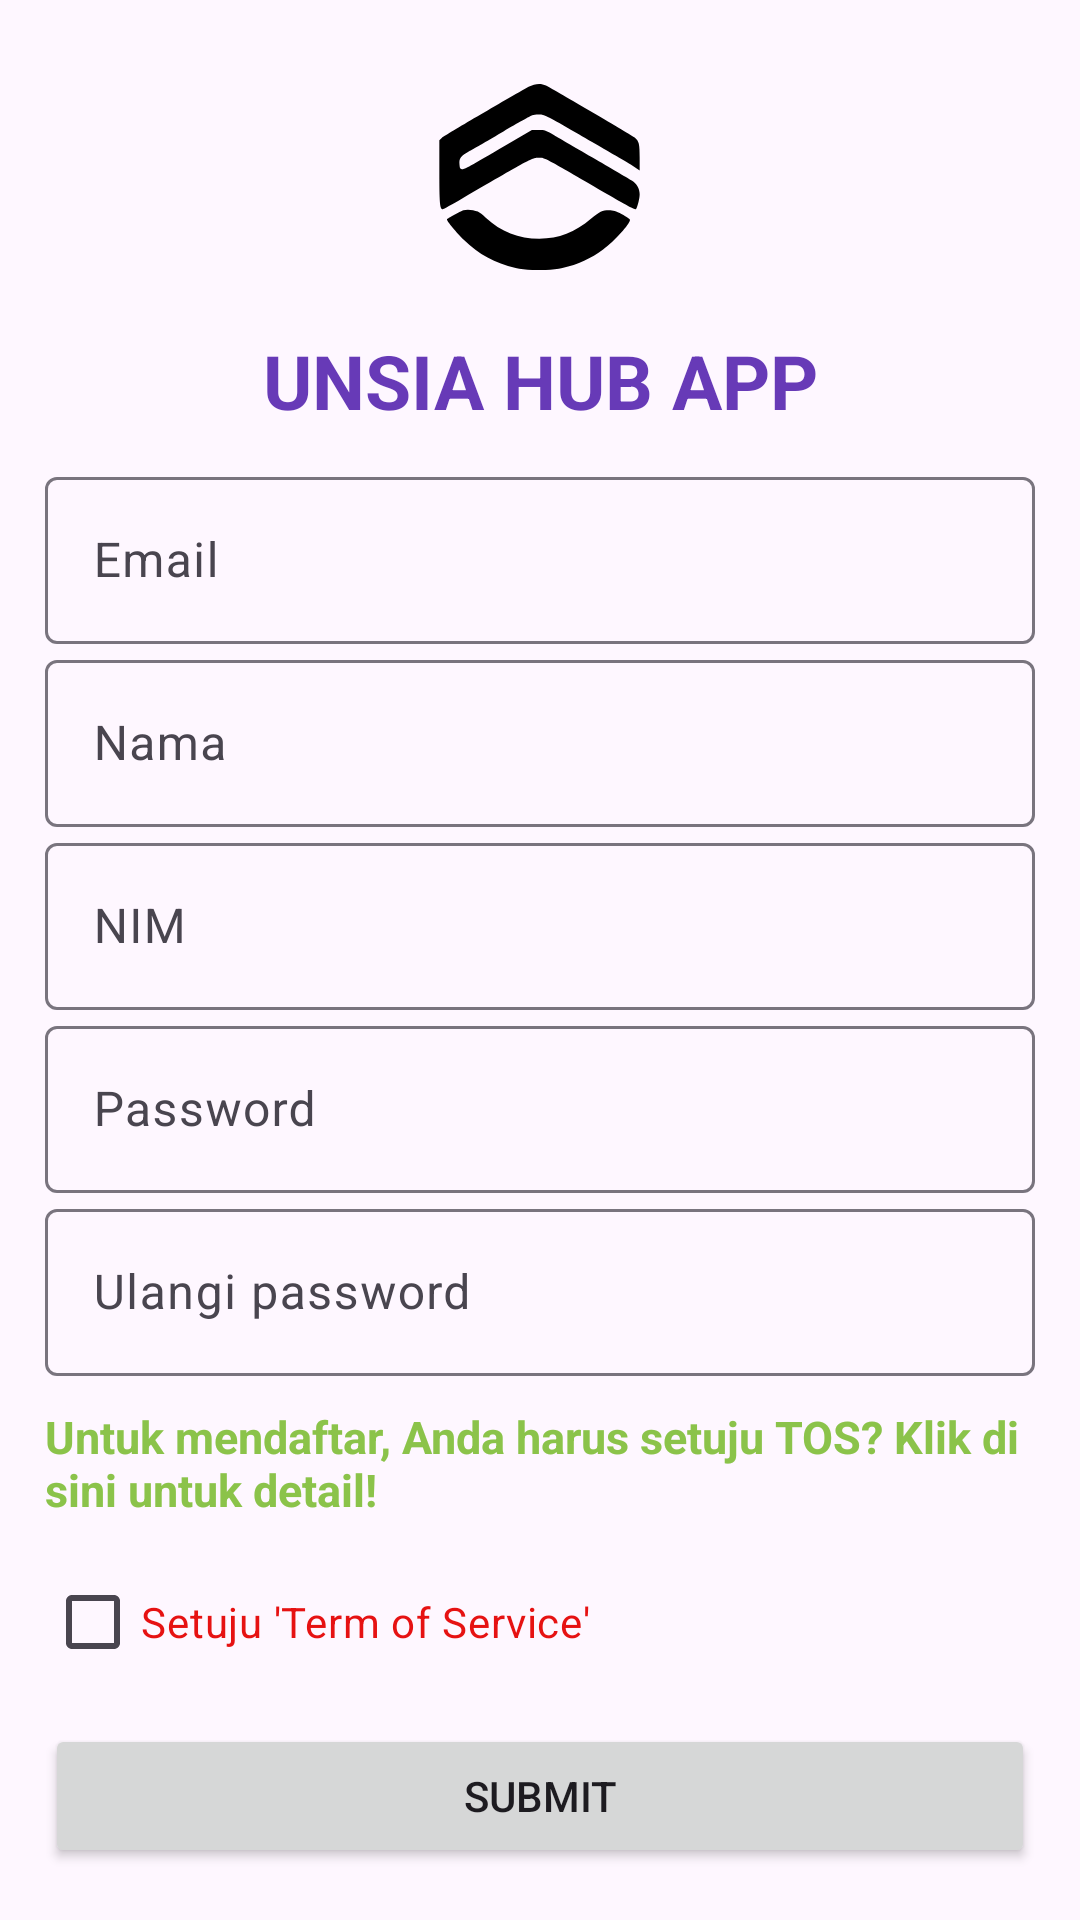

This screen was rendered from an Android layout file. Write that file and the resources it references.
<!-- AndroidManifest.xml: application theme Theme.UnsiaHub -->
<!-- res/layout/activity_register.xml -->
<?xml version="1.0" encoding="utf-8"?>
<LinearLayout xmlns:android="http://schemas.android.com/apk/res/android"
    xmlns:app="http://schemas.android.com/apk/res-auto"
    xmlns:tools="http://schemas.android.com/tools"
    android:layout_width="match_parent"
    android:layout_height="match_parent"
    android:orientation="vertical"
    android:padding="15dp"
    tools:context=".MainActivity">

    <ImageView
        android:layout_width="wrap_content"
        android:layout_height="wrap_content"
        android:src="@drawable/logounsia"
        android:layout_marginBottom="10dp"
        android:layout_gravity="center_horizontal"/>

    <TextView
        android:layout_width="match_parent"
        android:layout_height="wrap_content"
        android:text="UNSIA HUB APP"
        android:textSize="25sp"
        android:textColor="@color/purple"
        android:textStyle="bold"
        android:gravity="center_horizontal"
        android:layout_marginTop="10dp"
        android:layout_marginBottom="10dp"
        />
    
   <com.google.android.material.textfield.TextInputLayout
       android:layout_width="match_parent"
       android:layout_height="wrap_content" >
       <EditText
           android:layout_width="match_parent"
           android:layout_height="wrap_content"
           android:hint="Email"
           android:inputType="textEmailAddress" />
   </com.google.android.material.textfield.TextInputLayout>

    <com.google.android.material.textfield.TextInputLayout
        android:layout_width="match_parent"
        android:layout_height="wrap_content" >
        <EditText
            android:layout_width="match_parent"
            android:layout_height="wrap_content"
            android:hint="Nama"
            android:inputType="text" />
    </com.google.android.material.textfield.TextInputLayout>

    <com.google.android.material.textfield.TextInputLayout
        android:layout_width="match_parent"
        android:layout_height="wrap_content" >
        <EditText
            android:layout_width="match_parent"
            android:layout_height="wrap_content"
            android:hint="NIM"
            android:inputType="number" />
    </com.google.android.material.textfield.TextInputLayout>

    <com.google.android.material.textfield.TextInputLayout
        android:layout_width="match_parent"
        android:layout_height="wrap_content">

        <EditText
            android:layout_width="match_parent"
            android:layout_height="wrap_content"
            android:hint="Password"
            android:inputType="textPassword"/>
    </com.google.android.material.textfield.TextInputLayout>

    <com.google.android.material.textfield.TextInputLayout
        android:layout_width="match_parent"
        android:layout_height="wrap_content">

        <EditText
            android:layout_width="match_parent"
            android:layout_height="wrap_content"
            android:hint="Ulangi password"
            android:inputType="textPassword"/>
    </com.google.android.material.textfield.TextInputLayout>

    <TextView
        android:layout_width="match_parent"
        android:layout_height="wrap_content"
        android:text="Untuk mendaftar, Anda harus setuju TOS? Klik di sini untuk detail!"
        android:textSize="15sp"
        android:textColor="@color/green"
        android:textStyle="bold"
        android:gravity="left"
        android:layout_marginTop="10dp"
        android:layout_marginBottom="10dp"
        />

    <CheckBox
        android:layout_width="match_parent"
        android:layout_height="wrap_content"
        android:text="Setuju 'Term of Service'"
        android:textColor="@color/red"/>

    <Button
        android:layout_width="match_parent"
        android:layout_height="wrap_content"
        android:layout_marginTop="10dp"
        android:text="SUBMIT"/>

</LinearLayout>
<!-- resources referenced by this layout -->
<resources>
  <color name="green">#8BC34A</color>
  <color name="purple">#673AB7</color>
  <color name="red">#E61212</color>
  <!-- drawable logounsia (drawable) -->
  <vector android:height="75dp" android:viewportHeight="237"
      android:viewportWidth="237" android:width="75dp" xmlns:android="http://schemas.android.com/apk/res/android">
      <path android:fillColor="#000000"
          android:pathData="M107,44.1c-33.7,19.1 -89.1,51.8 -91.2,53.7l-2.8,2.6 0,33c0,32.9 0.6,39.6 3.6,39.6 0.6,-0 9.9,-5.1 20.5,-11.3 73.9,-43.2 73.5,-42.9 80.3,-43 7,-0.1 3.2,-2.1 75.5,40 19.8,11.5 26.6,15.1 27.3,14.1 1.7,-2.6 3.8,-11.3 3.8,-15.6 0,-5.8 -3,-11.1 -8.3,-14.4 -2.3,-1.4 -19.5,-11.5 -38.2,-22.4 -18.7,-10.8 -38.3,-22.2 -43.5,-25.3 -9.1,-5.4 -9.8,-5.6 -16.5,-5.6l-7,-0 -27.5,16.1c-42.2,24.7 -43.8,25.6 -46.2,25.2 -2,-0.3 -2.3,-1 -2.6,-5.1 -0.4,-6.6 1.1,-8.5 11,-14.2 4.6,-2.6 20.5,-11.8 35.3,-20.5 14.9,-8.6 28.5,-16.2 30.3,-16.9 1.9,-0.8 5.5,-1.2 8.6,-0.9 4.8,0.4 8.7,2.4 37.2,19 17.6,10.2 38,22 45.4,26.3 7.4,4.3 15.4,9.1 17.7,10.7l4.3,2.9 0,-13.6c0,-14.4 -0.6,-17 -5.2,-21.1 -2,-1.8 -84.5,-50.1 -93.5,-54.8 -5.2,-2.6 -11.9,-2.1 -18.3,1.5z" android:strokeColor="#00000000"/>
      <path android:fillColor="#000000"
          android:pathData="M38.3,174c-3.3,1.1 -17.3,8.8 -17.3,9.7 0,1.8 10.4,14.3 17.7,21.4 16.3,15.7 32.5,24.5 54.7,29.8 12.5,3 36.7,3 49.2,-0 16.6,-3.9 30.2,-10.1 42.9,-19.6 12.4,-9.2 29.5,-28.3 28.2,-31.5 -0.2,-0.7 -4,-3.2 -8.4,-5.6 -6.7,-3.5 -9,-4.2 -13.7,-4.2 -6.9,-0 -10,1.5 -18.6,8.8 -17.6,14.9 -33.7,21.2 -54.7,21.2 -21.9,-0 -40.1,-7.2 -56.7,-22.4 -2.7,-2.5 -6.3,-5.2 -8.1,-6.1 -4.3,-2 -11.2,-2.7 -15.2,-1.5z" android:strokeColor="#00000000"/>
  </vector>
  <style name="Theme.UnsiaHub" parent="Base.Theme.UnsiaHub" />
  <style name="Base.Theme.UnsiaHub" parent="Theme.Material3.DayNight.NoActionBar">
          
          
      </style>
</resources>
